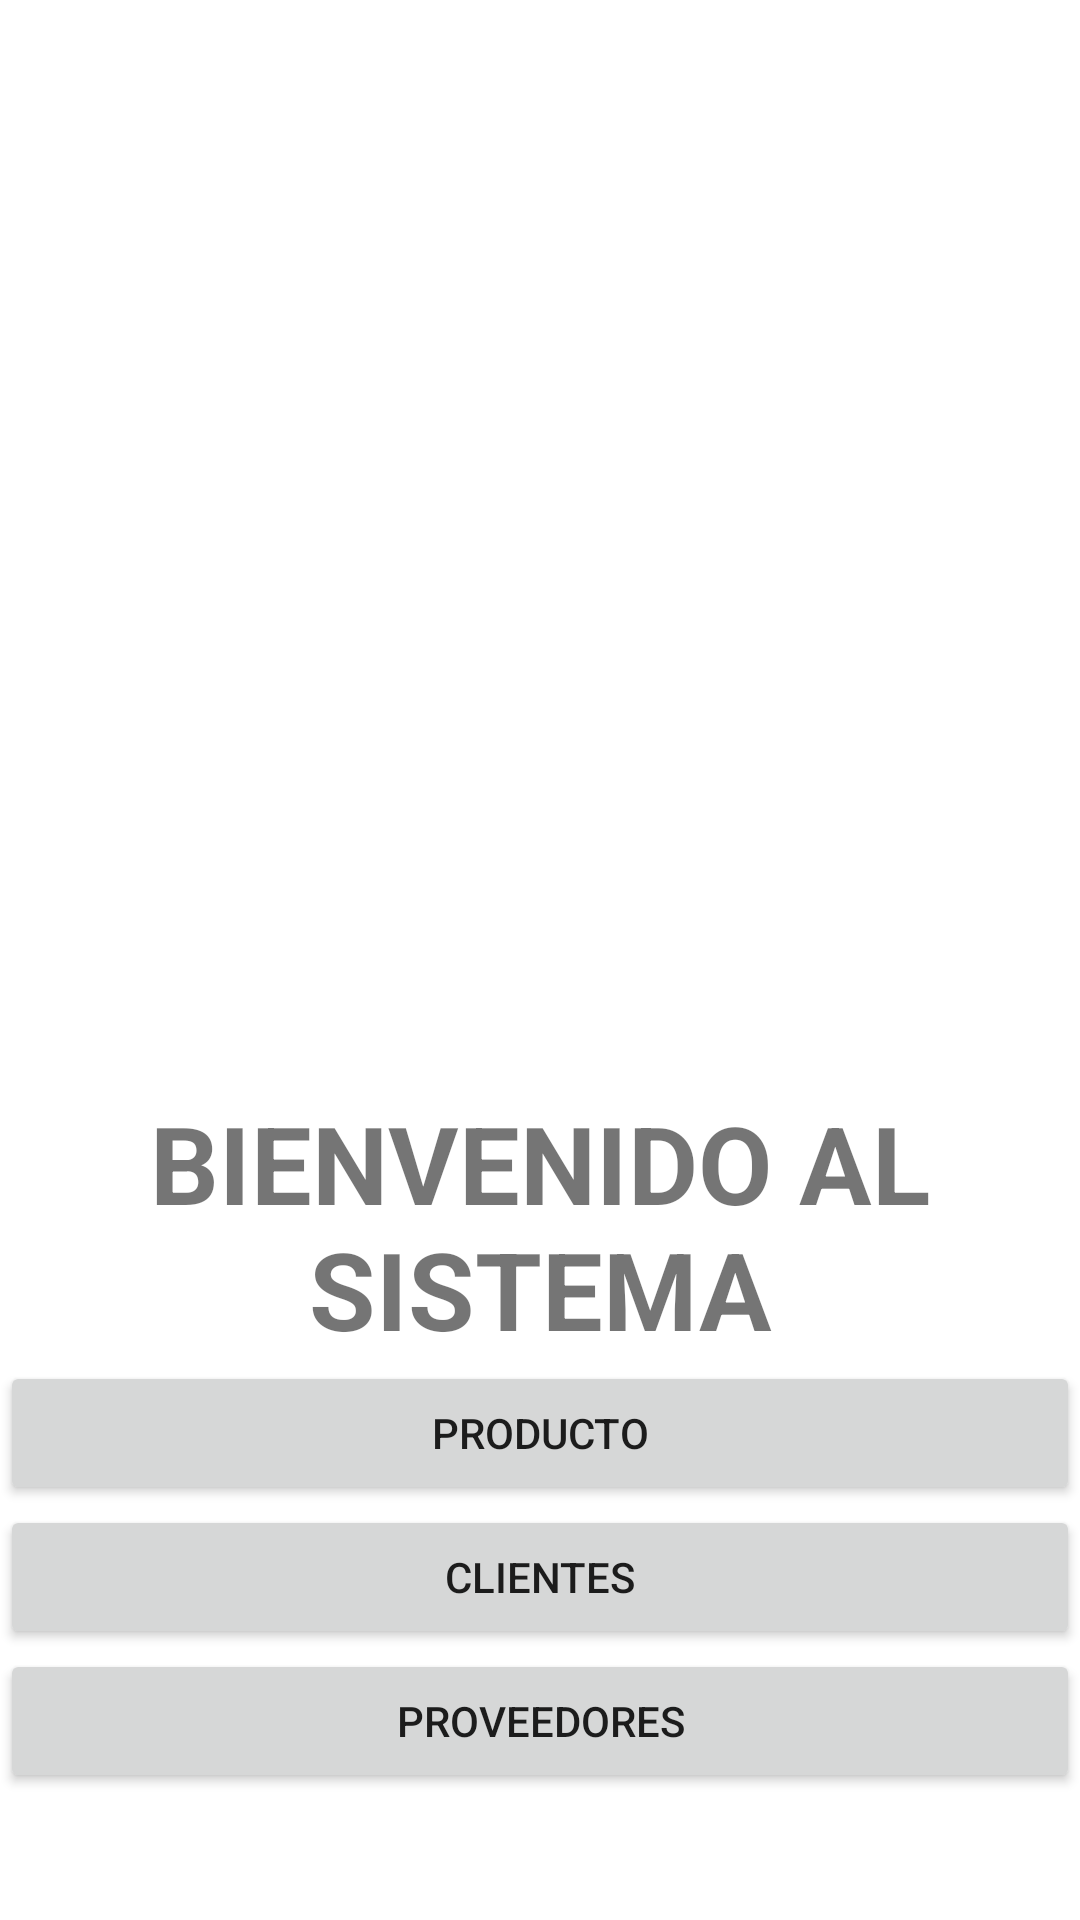

Reconstruct the res/layout file that produces this screen, plus the resources it refers to.
<!-- AndroidManifest.xml: application theme Theme.MarketFreezer -->
<!-- res/layout/activity_principal.xml -->
<?xml version="1.0" encoding="utf-8"?>
<androidx.constraintlayout.widget.ConstraintLayout xmlns:android="http://schemas.android.com/apk/res/android"
    xmlns:app="http://schemas.android.com/apk/res-auto"
    xmlns:tools="http://schemas.android.com/tools"
    android:layout_width="match_parent"
    android:layout_height="match_parent"
    tools:context=".Principal">

    <LinearLayout
        android:layout_width="match_parent"
        android:layout_height="match_parent"
        android:gravity="center"
        android:orientation="vertical">

        <ImageView
            android:id="@+id/imageView2"
            android:layout_width="234dp"
            android:layout_height="321dp"
            app:srcCompat="@drawable/icon_user" />

        <TextView
            android:id="@+id/textView"
            android:layout_width="match_parent"
            android:layout_height="wrap_content"
            android:gravity="center"
            android:text="BIENVENIDO AL SISTEMA"
            android:textSize="36sp"
            android:textStyle="bold" />

        <Button
            android:id="@+id/btnProducto"
            android:layout_width="match_parent"
            android:layout_height="wrap_content"
            android:text="Producto" />

        <Button
            android:id="@+id/btnClientes"
            android:layout_width="match_parent"
            android:layout_height="wrap_content"
            android:text="Clientes" />

        <Button
            android:id="@+id/btnProveedores"
            android:layout_width="match_parent"
            android:layout_height="wrap_content"
            android:text="Proveedores" />

    </LinearLayout>
</androidx.constraintlayout.widget.ConstraintLayout>
<!-- resources referenced by this layout -->
<resources>
  <style name="Theme.MarketFreezer" parent="Theme.MaterialComponents.DayNight.DarkActionBar">
          
          <item name="colorPrimary">@color/purple_500</item>
          <item name="colorPrimaryVariant">@color/purple_700</item>
          <item name="colorOnPrimary">@color/white</item>
          
          <item name="colorSecondary">@color/teal_200</item>
          <item name="colorSecondaryVariant">@color/teal_700</item>
          <item name="colorOnSecondary">@color/black</item>
          
          <item name="android:statusBarColor" tools:targetApi="l">?attr/colorPrimaryVariant</item>
          
      </style>
  <!-- not gathered from this repository: default colours our renderer supplied (Android Studio template values) -->
  <color name="purple_500">#FF6200EE</color>
  <color name="purple_700">#FF3700B3</color>
  <color name="teal_200">#FF03DAC5</color>
  <color name="teal_700">#FF018786</color>
  <color name="black">#FF000000</color>
  <color name="white">#FFFFFFFF</color>
</resources>
